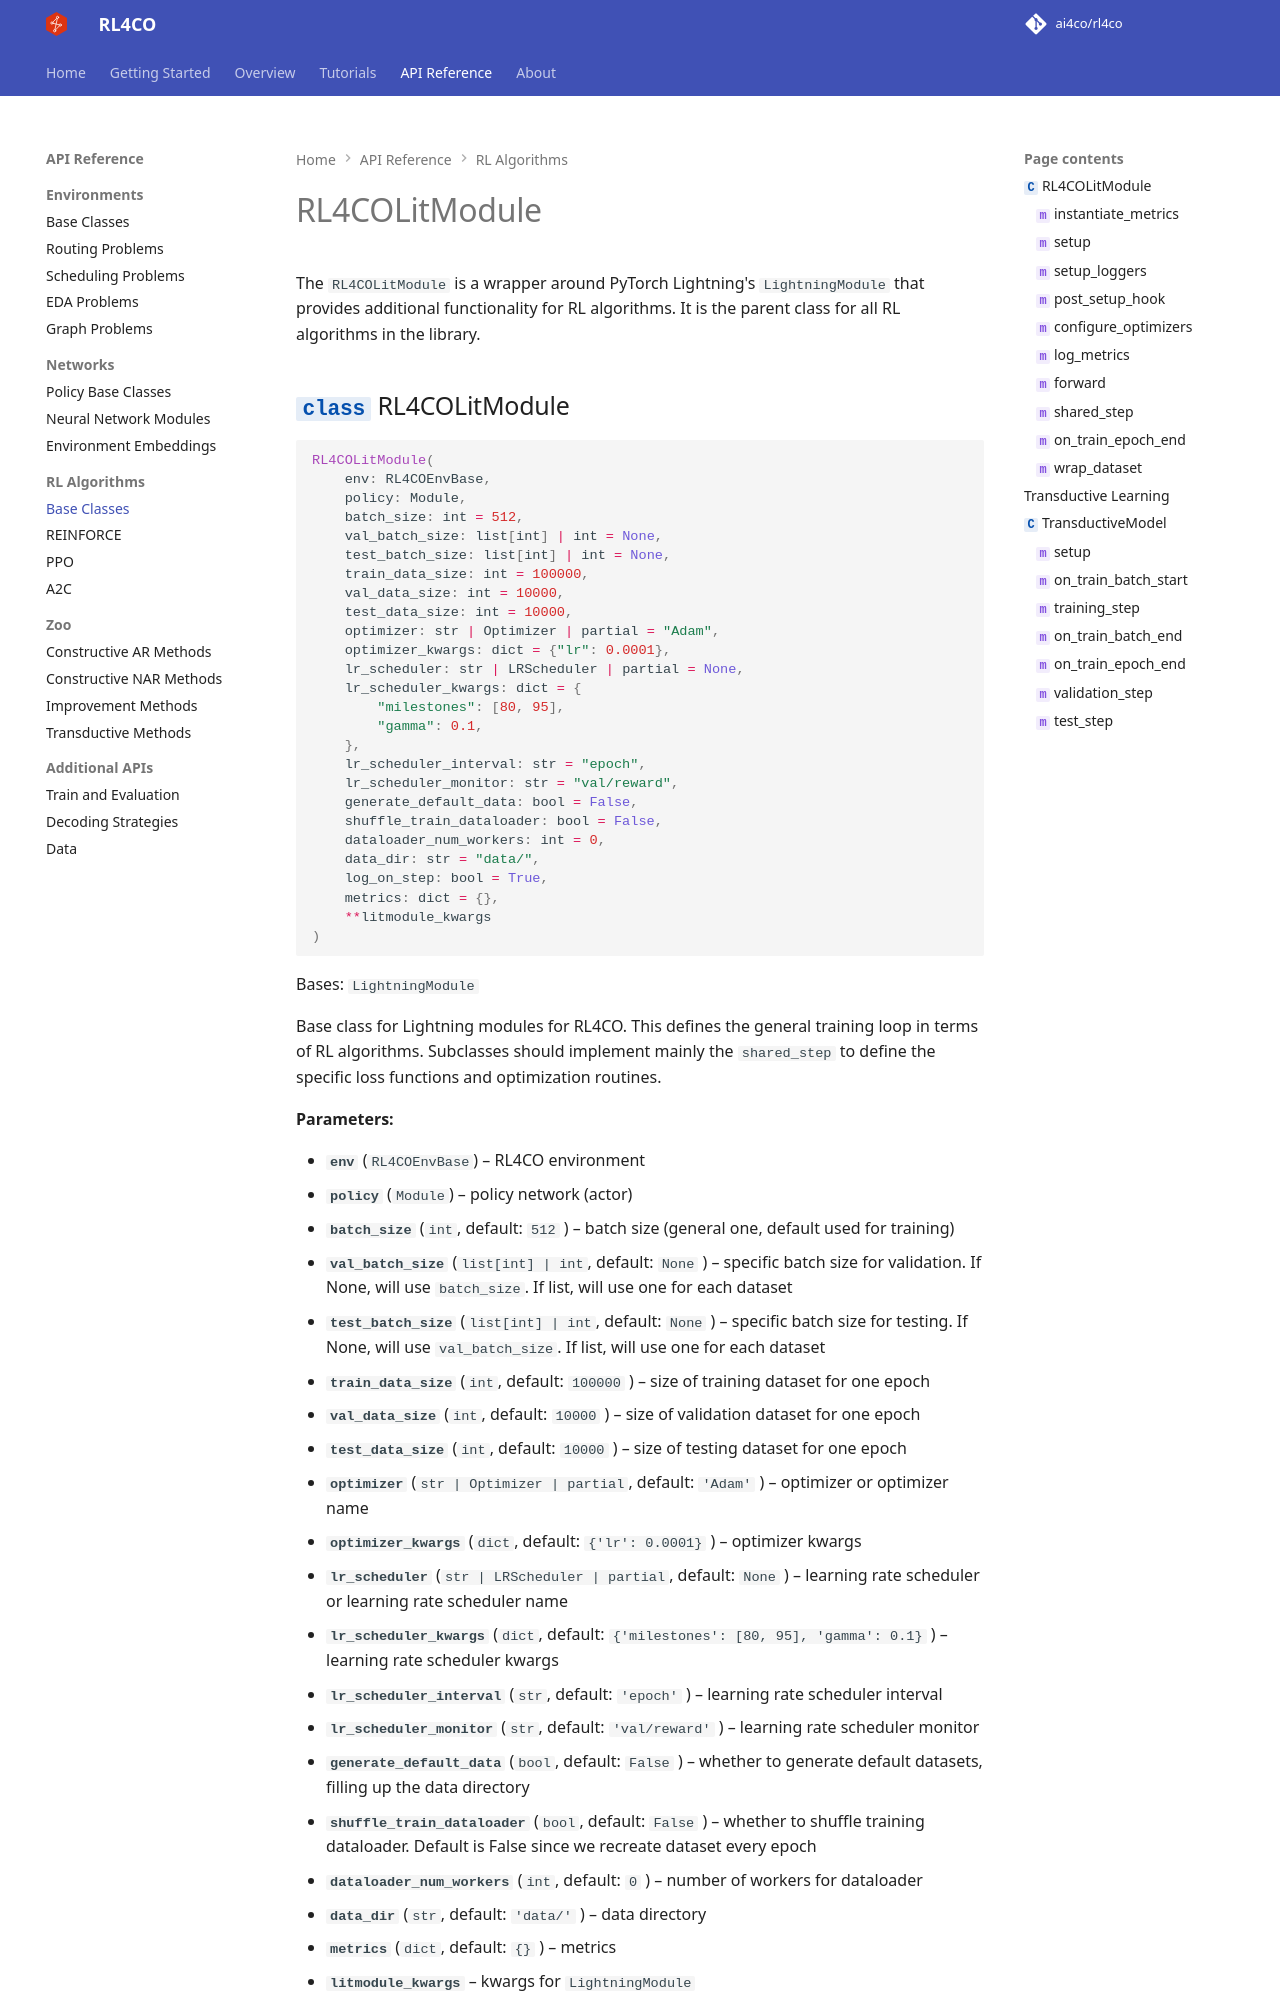

repository: Tarseus/eam-rl4co · page: docs/content/api/rl/base/index.html · generator: mkdocs

# RL4COLitModule

The `RL4COLitModule` is a wrapper around PyTorch Lightning's `LightningModule` that provides additional functionality for RL algorithms. It is the parent class for all RL algorithms in the library.
